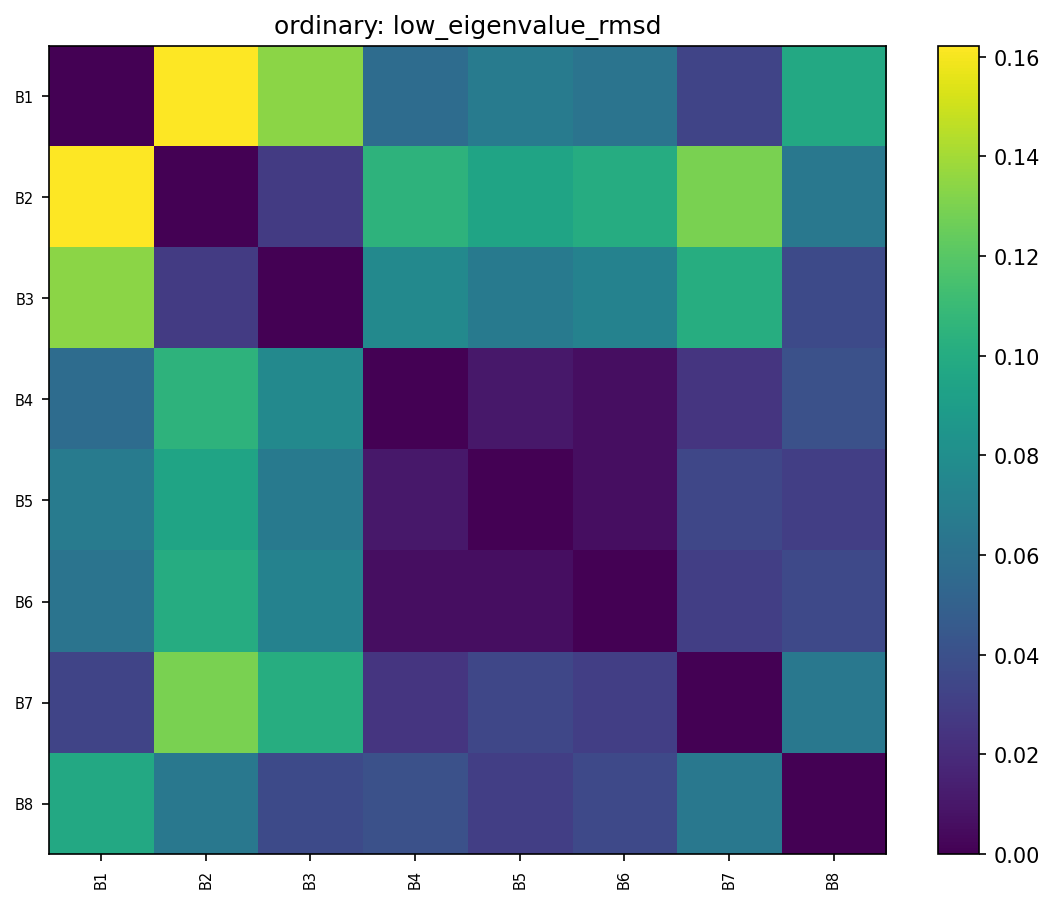

Values plotted in this chart, from the file beside it:
, B1, B2, B3, B4, B5, B6, B7, B8
B1, 0.0, 0.1622, 0.134, 0.05749, 0.06761, 0.06241, 0.03345, 0.09764
B2, 0.1622, 0.0, 0.02829, 0.1049, 0.09483, 0.1002, 0.1294, 0.06485
B3, 0.134, 0.02829, 0.0, 0.07667, 0.06664, 0.07195, 0.1012, 0.03667
B4, 0.05749, 0.1049, 0.07667, 0.0, 0.01056, 0.006286, 0.02511, 0.04022
B5, 0.06761, 0.09483, 0.06664, 0.01056, 0.0, 0.006124, 0.03473, 0.03039
B6, 0.06241, 0.1002, 0.07195, 0.006286, 0.006124, 0.0, 0.02985, 0.03568
B7, 0.03345, 0.1294, 0.1012, 0.02511, 0.03473, 0.02985, 0.0, 0.06494
B8, 0.09764, 0.06485, 0.03667, 0.04022, 0.03039, 0.03568, 0.06494, 0.0
